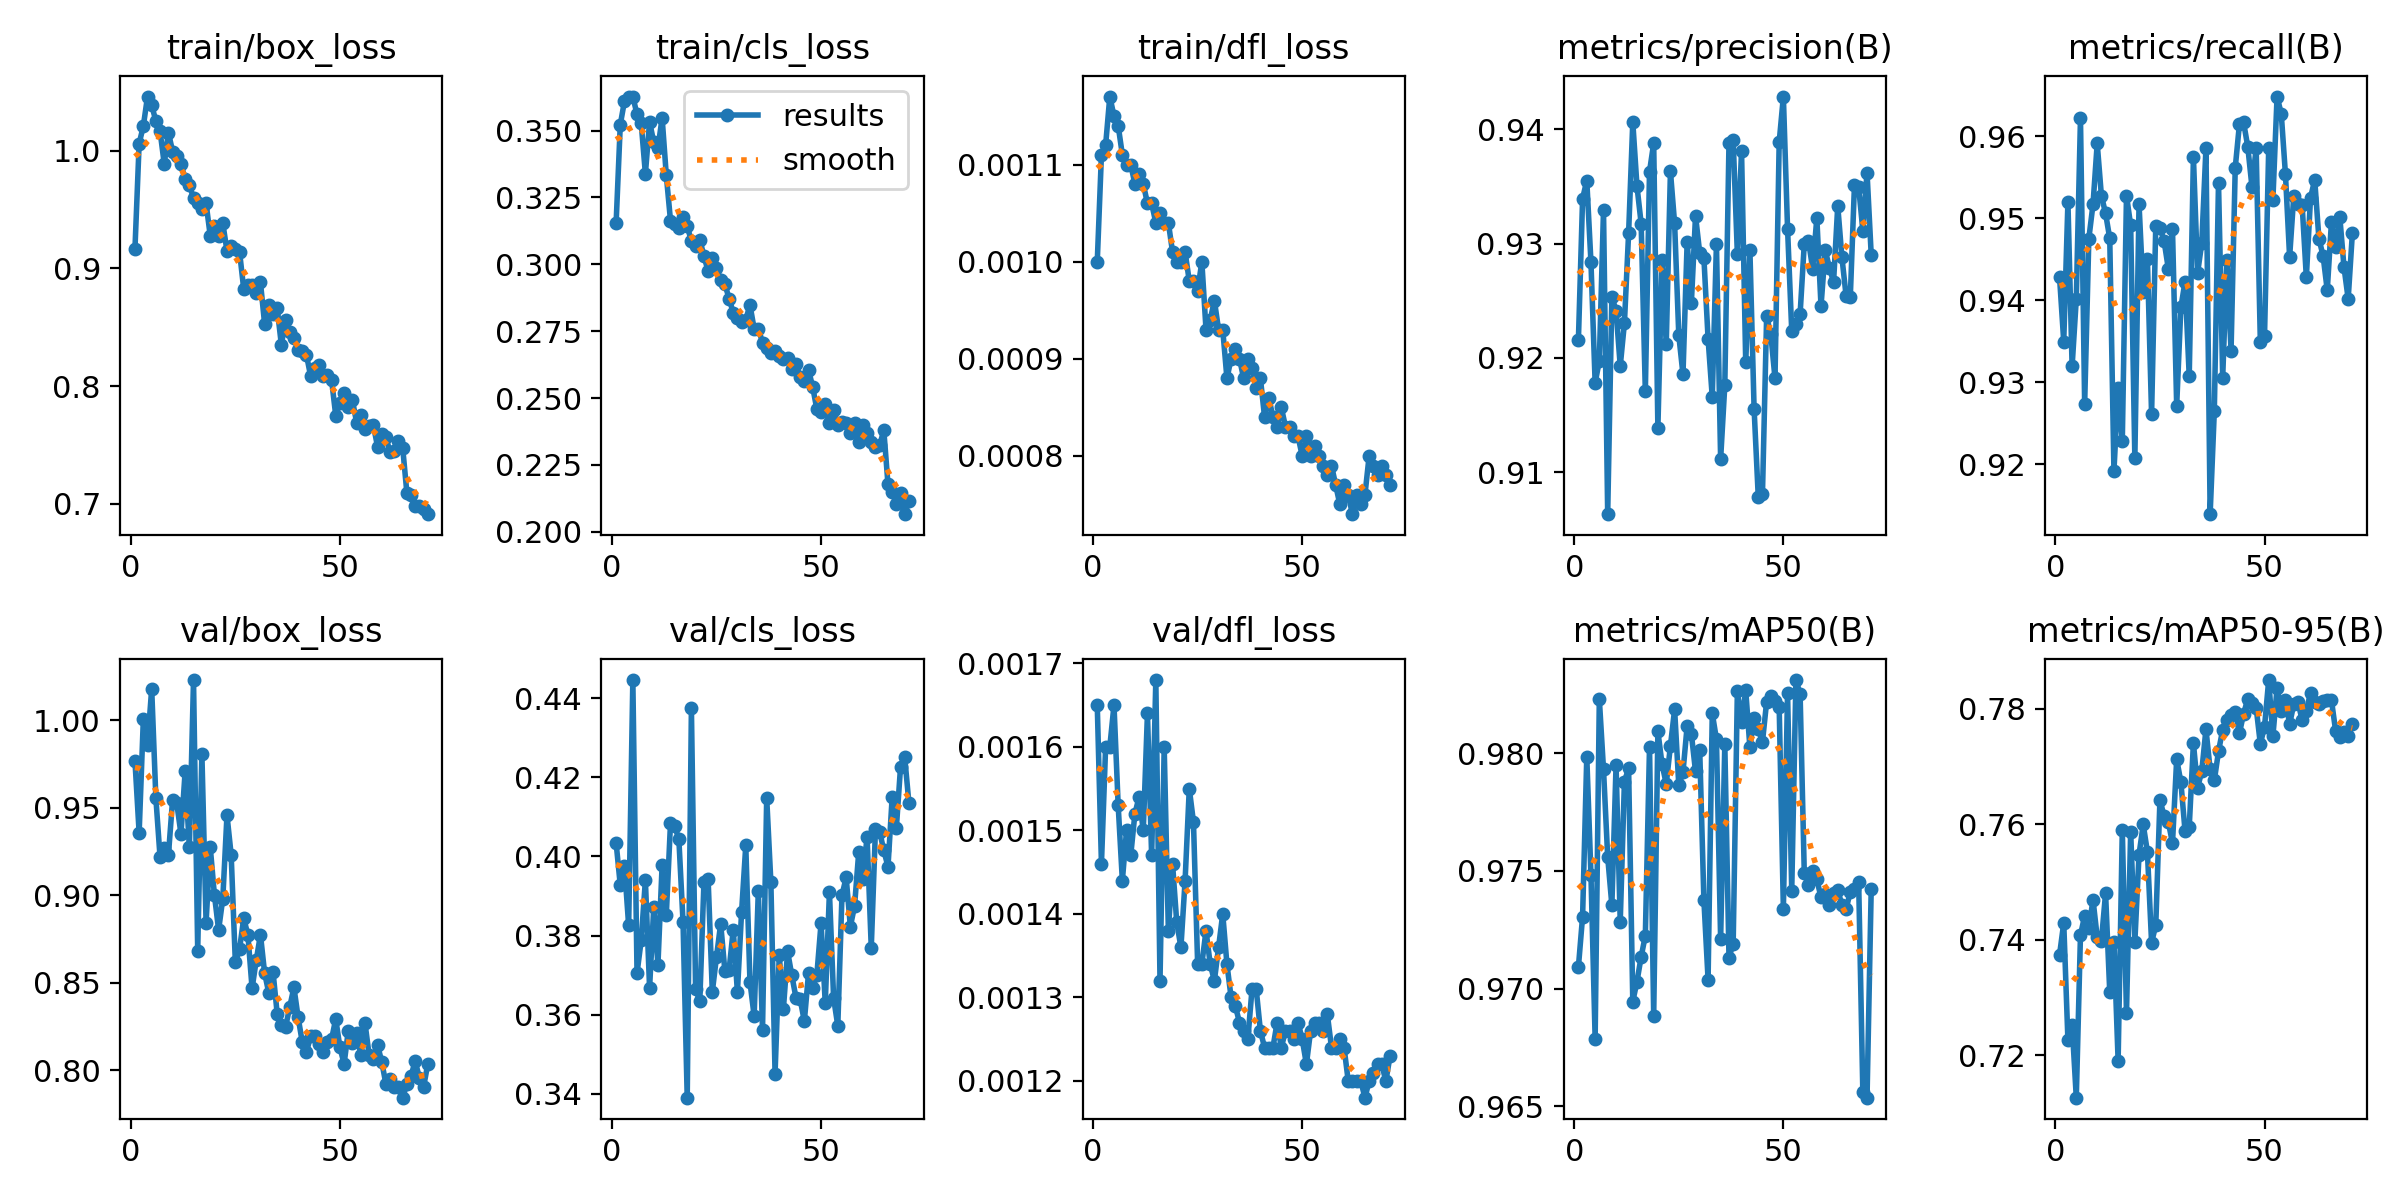

Values plotted in this chart, from the file beside it:
epoch, time, train/box_loss, train/cls_loss, train/dfl_loss, metrics/precision(B), metrics/recall(B), metrics/mAP50(B), metrics/mAP50-95(B), val/box_loss, val/cls_loss, val/dfl_loss, lr/pg0, lr/pg1, lr/pg2
1, 144.8, 0.9168, 0.3154, 0.001, 0.9216, 0.9428, 0.9709, 0.7374, 0.9768, 0.4035, 0.00165, 0.000665, 0.000665, 0.000665
2, 278.3, 1.006, 0.3523, 0.00111, 0.9339, 0.935, 0.9731, 0.7429, 0.9356, 0.3927, 0.00146, 0.001314, 0.001314, 0.001314
3, 410.6, 1.021, 0.361, 0.00112, 0.9355, 0.952, 0.9798, 0.7225, 1, 0.3975, 0.0016, 0.001946, 0.001946, 0.001946
4, 543.1, 1.046, 0.3627, 0.00117, 0.9284, 0.9319, 0.9748, 0.7252, 0.9858, 0.3826, 0.0016, 0.001921, 0.001921, 0.001921
5, 676, 1.039, 0.3628, 0.00115, 0.9178, 0.9402, 0.9679, 0.7126, 1.018, 0.4446, 0.00165, 0.001894, 0.001894, 0.001894
6, 808.6, 1.025, 0.3561, 0.00114, 0.9197, 0.9622, 0.9823, 0.7408, 0.9555, 0.3705, 0.00153, 0.001868, 0.001868, 0.001868
7, 940.9, 1.017, 0.3527, 0.00111, 0.9329, 0.9273, 0.9793, 0.7441, 0.9217, 0.3788, 0.00144, 0.001842, 0.001842, 0.001842
8, 1074, 0.989, 0.3339, 0.0011, 0.9063, 0.9475, 0.9756, 0.742, 0.927, 0.394, 0.0015, 0.001815, 0.001815, 0.001815
9, 1207, 1.016, 0.3533, 0.0011, 0.9253, 0.9517, 0.9735, 0.7469, 0.9229, 0.3668, 0.00147, 0.001789, 0.001789, 0.001789
10, 1340, 0.9995, 0.3456, 0.00108, 0.9241, 0.9591, 0.9795, 0.7404, 0.9547, 0.3871, 0.00152, 0.001762, 0.001762, 0.001762
11, 1473, 0.9959, 0.3434, 0.00109, 0.9193, 0.9528, 0.9728, 0.7398, 0.9525, 0.3726, 0.00154, 0.001736, 0.001736, 0.001736
12, 1606, 0.9887, 0.3548, 0.00108, 0.923, 0.9506, 0.9788, 0.748, 0.935, 0.3978, 0.0015, 0.00171, 0.00171, 0.00171
13, 1739, 0.976, 0.3332, 0.00106, 0.9309, 0.9475, 0.9794, 0.7309, 0.9709, 0.3852, 0.00164, 0.001683, 0.001683, 0.001683
14, 1872, 0.9711, 0.3164, 0.00106, 0.9406, 0.9192, 0.9695, 0.7395, 0.9274, 0.4084, 0.00147, 0.001657, 0.001657, 0.001657
15, 2004, 0.9598, 0.315, 0.00104, 0.935, 0.9293, 0.9703, 0.719, 1.023, 0.4077, 0.00168, 0.00163, 0.00163, 0.00163
16, 2143, 0.956, 0.3135, 0.00105, 0.9317, 0.9228, 0.9714, 0.759, 0.8682, 0.4044, 0.00132, 0.001604, 0.001604, 0.001604
17, 2278, 0.9507, 0.3175, 0.00104, 0.9171, 0.9528, 0.9722, 0.7272, 0.9809, 0.3834, 0.0016, 0.001578, 0.001578, 0.001578
18, 2412, 0.9554, 0.3142, 0.00104, 0.9363, 0.9491, 0.9803, 0.7587, 0.8843, 0.339, 0.00138, 0.001551, 0.001551, 0.001551
19, 2554, 0.9278, 0.3088, 0.00101, 0.9388, 0.9207, 0.9688, 0.7396, 0.9275, 0.4374, 0.00146, 0.001525, 0.001525, 0.001525
20, 2697, 0.9364, 0.3069, 0.001, 0.9138, 0.9517, 0.9809, 0.7547, 0.9, 0.3666, 0.00139, 0.001498, 0.001498, 0.001498
21, 2840, 0.9273, 0.3093, 0.001, 0.9285, 0.941, 0.9795, 0.76, 0.8801, 0.3634, 0.00136, 0.001472, 0.001472, 0.001472
22, 2984, 0.9385, 0.3031, 0.00101, 0.9212, 0.945, 0.9787, 0.7552, 0.8981, 0.3934, 0.00144, 0.001446, 0.001446, 0.001446
23, 3126, 0.9149, 0.2974, 0.00098, 0.9363, 0.9261, 0.9803, 0.7395, 0.9457, 0.3942, 0.00155, 0.001419, 0.001419, 0.001419
24, 3269, 0.9188, 0.3025, 0.00098, 0.9318, 0.9491, 0.9819, 0.7425, 0.9231, 0.3658, 0.00151, 0.001393, 0.001393, 0.001393
25, 3412, 0.9163, 0.2988, 0.00097, 0.922, 0.9488, 0.9786, 0.7642, 0.8616, 0.3746, 0.00134, 0.001366, 0.001366, 0.001366
26, 3557, 0.9143, 0.294, 0.001, 0.9185, 0.9472, 0.9792, 0.7614, 0.8691, 0.383, 0.00134, 0.00134, 0.00134, 0.00134
27, 3701, 0.8826, 0.2927, 0.00093, 0.9302, 0.9438, 0.9812, 0.7604, 0.8868, 0.3711, 0.00138, 0.001314, 0.001314, 0.001314
28, 3841, 0.8857, 0.2872, 0.00094, 0.9248, 0.9486, 0.9808, 0.7567, 0.8773, 0.3712, 0.00134, 0.001287, 0.001287, 0.001287
29, 3984, 0.8863, 0.282, 0.00096, 0.9324, 0.9271, 0.9792, 0.7713, 0.8467, 0.3815, 0.00132, 0.001261, 0.001261, 0.001261
30, 4125, 0.8788, 0.28, 0.00093, 0.9292, 0.9391, 0.9801, 0.7673, 0.8629, 0.3657, 0.00136, 0.001234, 0.001234, 0.001234
31, 4268, 0.8882, 0.2783, 0.00093, 0.9287, 0.9423, 0.9738, 0.7588, 0.8775, 0.386, 0.0014, 0.001208, 0.001208, 0.001208
32, 4411, 0.8528, 0.2793, 0.00088, 0.9217, 0.9307, 0.9704, 0.7595, 0.8555, 0.4028, 0.00134, 0.001182, 0.001182, 0.001182
33, 4558, 0.8692, 0.2848, 0.0009, 0.9166, 0.9575, 0.9817, 0.774, 0.844, 0.3683, 0.0013, 0.001155, 0.001155, 0.001155
34, 4706, 0.8617, 0.2759, 0.00091, 0.93, 0.9433, 0.9806, 0.7663, 0.8563, 0.3597, 0.00129, 0.001129, 0.001129, 0.001129
35, 4853, 0.8661, 0.276, 0.0009, 0.9111, 0.947, 0.9721, 0.7692, 0.8323, 0.3914, 0.00127, 0.001102, 0.001102, 0.001102
36, 5000, 0.8352, 0.2708, 0.00088, 0.9176, 0.9585, 0.9804, 0.7765, 0.8258, 0.3561, 0.00126, 0.001076, 0.001076, 0.001076
37, 5146, 0.8558, 0.2686, 0.0009, 0.9388, 0.9139, 0.9713, 0.7695, 0.8246, 0.4148, 0.00125, 0.00105, 0.00105, 0.00105
38, 5293, 0.8463, 0.2669, 0.00089, 0.9391, 0.9265, 0.9719, 0.7676, 0.836, 0.3935, 0.00131, 0.001023, 0.001023, 0.001023
39, 5441, 0.8411, 0.2678, 0.00087, 0.9291, 0.9543, 0.9826, 0.7726, 0.8473, 0.3451, 0.00131, 0.0009968, 0.0009968, 0.0009968
40, 5586, 0.8305, 0.2659, 0.00088, 0.9381, 0.9306, 0.9813, 0.7764, 0.8303, 0.375, 0.00126, 0.0009704, 0.0009704, 0.0009704
41, 5732, 0.8295, 0.2648, 0.00084, 0.9196, 0.9449, 0.9827, 0.778, 0.816, 0.3616, 0.00124, 0.000944, 0.000944, 0.000944
42, 5876, 0.8265, 0.265, 0.00086, 0.9294, 0.9339, 0.9802, 0.7789, 0.8103, 0.376, 0.00124, 0.0009176, 0.0009176, 0.0009176
43, 6020, 0.8084, 0.2607, 0.00084, 0.9155, 0.9562, 0.9815, 0.7794, 0.8194, 0.37, 0.00124, 0.0008912, 0.0008912, 0.0008912
44, 6161, 0.8154, 0.2628, 0.00083, 0.9078, 0.9615, 0.981, 0.7758, 0.8194, 0.3643, 0.00127, 0.0008648, 0.0008648, 0.0008648
45, 6305, 0.818, 0.2578, 0.00085, 0.9081, 0.9617, 0.9805, 0.7791, 0.815, 0.3639, 0.00124, 0.0008384, 0.0008384, 0.0008384
46, 6452, 0.8086, 0.2564, 0.00083, 0.9236, 0.9587, 0.9822, 0.7817, 0.8102, 0.3584, 0.00126, 0.000812, 0.000812, 0.000812
47, 6595, 0.8091, 0.2605, 0.00083, 0.9221, 0.9538, 0.9824, 0.781, 0.8161, 0.3704, 0.00126, 0.0007856, 0.0007856, 0.0007856
48, 6737, 0.8054, 0.2541, 0.00082, 0.9182, 0.9585, 0.9822, 0.7802, 0.8176, 0.3667, 0.00125, 0.0007592, 0.0007592, 0.0007592
49, 6878, 0.7749, 0.2457, 0.00082, 0.9389, 0.9349, 0.982, 0.7739, 0.8293, 0.3701, 0.00127, 0.0007328, 0.0007328, 0.0007328
50, 7021, 0.786, 0.2446, 0.0008, 0.9429, 0.9356, 0.9734, 0.7769, 0.8129, 0.3832, 0.00125, 0.0007064, 0.0007064, 0.0007064
51, 7161, 0.7944, 0.2477, 0.00082, 0.9313, 0.9585, 0.9826, 0.785, 0.8035, 0.3629, 0.00122, 0.00068, 0.00068, 0.00068
52, 7306, 0.7818, 0.2405, 0.0008, 0.9224, 0.9522, 0.9742, 0.7753, 0.8225, 0.391, 0.00126, 0.0006536, 0.0006536, 0.0006536
53, 7450, 0.7878, 0.2454, 0.00081, 0.923, 0.9648, 0.9831, 0.7836, 0.8154, 0.3642, 0.00127, 0.0006272, 0.0006272, 0.0006272
54, 7595, 0.7688, 0.2397, 0.0008, 0.9238, 0.9627, 0.9825, 0.7796, 0.8214, 0.3572, 0.00127, 0.0006008, 0.0006008, 0.0006008
55, 7739, 0.7753, 0.2409, 0.00079, 0.93, 0.9554, 0.9749, 0.7816, 0.8087, 0.3902, 0.00126, 0.0005744, 0.0005744, 0.0005744
56, 7880, 0.7632, 0.2407, 0.00078, 0.9303, 0.9453, 0.9744, 0.7773, 0.8268, 0.3947, 0.00128, 0.000548, 0.000548, 0.000548
57, 8021, 0.7657, 0.2369, 0.00079, 0.9278, 0.9528, 0.975, 0.7808, 0.8084, 0.3823, 0.00124, 0.0005216, 0.0005216, 0.0005216
58, 8160, 0.7667, 0.2405, 0.00077, 0.9322, 0.9517, 0.9746, 0.7811, 0.8063, 0.3874, 0.00124, 0.0004952, 0.0004952, 0.0004952
59, 8299, 0.7484, 0.2334, 0.00075, 0.9245, 0.9516, 0.9739, 0.7781, 0.8143, 0.401, 0.00125, 0.0004688, 0.0004688, 0.0004688
60, 8437, 0.7588, 0.2399, 0.00077, 0.9294, 0.9428, 0.974, 0.7797, 0.8047, 0.3944, 0.00124, 0.0004424, 0.0004424, 0.0004424
... 11 more rows
